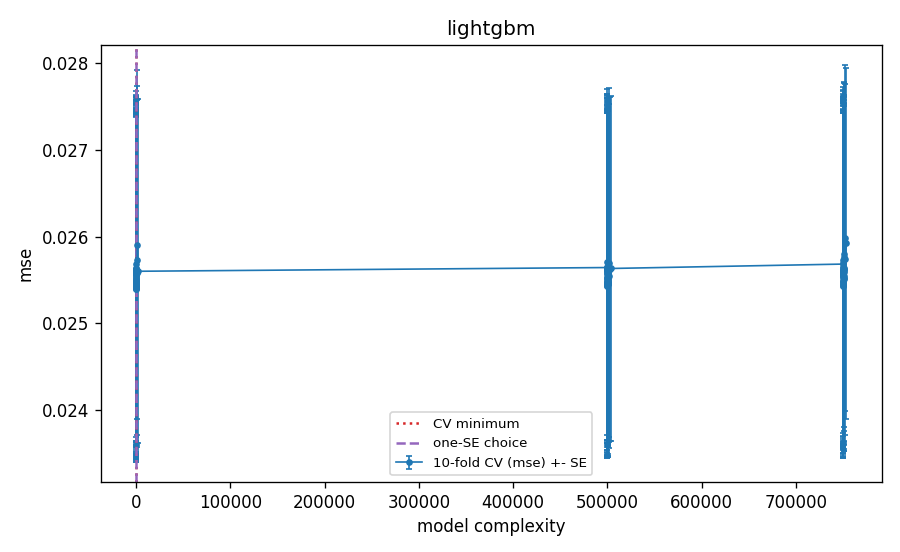

The file beside this chart, header and first rows:
frac, num_leaves, lr, min_child, lam, subsample, colsample, objective, fit_target, k, M, complexity, cv_mse, cv_se, val_mse_tuning_fit, is_cv_min, is_one_se, is_one_se_plain
1.0, 7, 0.02, 20, 1, 1.0, 0.6, regression, clipped, 239, 20, 2.8, 0.02563, 0.001989, 0.02567, False, False, True
1.0, 7, 0.02, 20, 1, 1.0, 0.6, regression, clipped, 239, 50, 7.0, 0.02555, 0.001986, 0.02563, False, False, False
1.0, 7, 0.02, 20, 1, 1.0, 0.6, regression, clipped, 239, 100, 14.0, 0.0255, 0.001983, 0.02562, False, False, False
1.0, 7, 0.02, 20, 1, 1.0, 0.6, regression, clipped, 239, 200, 28.0, 0.02545, 0.001986, 0.0256, False, False, False
1.0, 7, 0.02, 20, 1, 1.0, 0.6, regression, clipped, 239, 300, 42.0, 0.02542, 0.00199, 0.02559, False, False, False
1.0, 7, 0.02, 20, 1, 1.0, 0.6, regression, clipped, 239, 500, 70.0, 0.02539, 0.001992, 0.02559, False, True, False
1.0, 7, 0.02, 20, 1, 1.0, 0.6, regression, clipped, 239, 800, 112.0, 0.02539, 0.001997, 0.02562, True, False, False
1.0, 7, 0.02, 20, 1, 1.0, 0.6, regression, clipped, 239, 1200, 168.0, 0.02542, 0.002, 0.02566, False, False, False
1.0, 7, 0.05, 20, 50, 0.5, 1.0, huber, raw, 239, 20, 7.0, 0.02558, 0.001989, 0.02563, False, False, False
1.0, 7, 0.05, 20, 50, 0.5, 1.0, huber, raw, 239, 50, 17.5, 0.02552, 0.001991, 0.02559, False, False, False
1.0, 7, 0.05, 20, 50, 0.5, 1.0, huber, raw, 239, 100, 35.0, 0.02547, 0.001993, 0.02556, False, False, False
1.0, 7, 0.05, 20, 50, 0.5, 1.0, huber, raw, 239, 200, 70.0, 0.02546, 0.001994, 0.02555, False, False, False
1.0, 7, 0.05, 20, 50, 0.5, 1.0, huber, raw, 239, 300, 105.0, 0.02545, 0.001997, 0.02555, False, False, False
1.0, 7, 0.05, 20, 50, 0.5, 1.0, huber, raw, 239, 500, 175.0, 0.02546, 0.002002, 0.02556, False, False, False
1.0, 7, 0.05, 20, 50, 0.5, 1.0, huber, raw, 239, 800, 280.0, 0.02548, 0.002007, 0.02558, False, False, False
1.0, 7, 0.05, 20, 50, 0.5, 1.0, huber, raw, 239, 1200, 420.0, 0.02552, 0.002015, 0.02564, False, False, False
1.0, 7, 0.05, 200, 0, 0.5, 0.6, regression_l1, clipped, 239, 20, 7.0, 0.02568, 0.001998, 0.02569, False, False, False
1.0, 7, 0.05, 200, 0, 0.5, 0.6, regression_l1, clipped, 239, 50, 17.5, 0.02563, 0.001997, 0.02566, False, False, False
1.0, 7, 0.05, 200, 0, 0.5, 0.6, regression_l1, clipped, 239, 100, 35.0, 0.02561, 0.001997, 0.02563, False, False, False
1.0, 7, 0.05, 200, 0, 0.5, 0.6, regression_l1, clipped, 239, 200, 70.0, 0.02559, 0.001995, 0.02561, False, False, False
1.0, 7, 0.05, 200, 0, 0.5, 0.6, regression_l1, clipped, 239, 300, 105.0, 0.02559, 0.001996, 0.0256, False, False, False
1.0, 7, 0.05, 200, 0, 0.5, 0.6, regression_l1, clipped, 239, 500, 175.0, 0.02558, 0.001995, 0.0256, False, False, False
1.0, 7, 0.05, 200, 0, 0.5, 0.6, regression_l1, clipped, 239, 800, 280.0, 0.02558, 0.001991, 0.0256, False, False, False
1.0, 7, 0.05, 200, 0, 0.5, 0.6, regression_l1, clipped, 239, 1200, 420.0, 0.02559, 0.00199, 0.0256, False, False, False
1.0, 15, 0.02, 50, 10, 0.5, 1.0, huber, clipped, 239, 20, 6.0, 0.02562, 0.001993, 0.02566, False, False, False
1.0, 15, 0.02, 50, 10, 0.5, 1.0, huber, clipped, 239, 50, 15.0, 0.02554, 0.001993, 0.02562, False, False, False
1.0, 15, 0.02, 50, 10, 0.5, 1.0, huber, clipped, 239, 100, 30.0, 0.02548, 0.001993, 0.02558, False, False, False
1.0, 15, 0.02, 50, 10, 0.5, 1.0, huber, clipped, 239, 200, 60.0, 0.02545, 0.001993, 0.02555, False, False, False
1.0, 15, 0.02, 50, 10, 0.5, 1.0, huber, clipped, 239, 300, 90.0, 0.02544, 0.001993, 0.02555, False, False, False
1.0, 15, 0.02, 50, 10, 0.5, 1.0, huber, clipped, 239, 500, 150.0, 0.02544, 0.001999, 0.02556, False, False, False
1.0, 15, 0.02, 50, 10, 0.5, 1.0, huber, clipped, 239, 800, 240.0, 0.02547, 0.002006, 0.02558, False, False, False
1.0, 15, 0.02, 50, 10, 0.5, 1.0, huber, clipped, 239, 1200, 360.0, 0.0255, 0.002014, 0.02561, False, False, False
1.0, 15, 0.1, 200, 50, 0.8, 0.6, regression_l1, raw, 239, 20, 30.0, 0.02563, 0.001999, 0.02565, False, False, False
1.0, 15, 0.1, 200, 50, 0.8, 0.6, regression_l1, raw, 239, 50, 75.0, 0.02559, 0.001994, 0.02561, False, False, False
1.0, 15, 0.1, 200, 50, 0.8, 0.6, regression_l1, raw, 239, 100, 150.0, 0.02558, 0.001999, 0.0256, False, False, False
1.0, 15, 0.1, 200, 50, 0.8, 0.6, regression_l1, raw, 239, 200, 300.0, 0.02558, 0.001997, 0.02559, False, False, False
1.0, 15, 0.1, 200, 50, 0.8, 0.6, regression_l1, raw, 239, 300, 450.0, 0.02558, 0.001992, 0.02559, False, False, False
1.0, 15, 0.1, 200, 50, 0.8, 0.6, regression_l1, raw, 239, 500, 750.0, 0.02559, 0.001994, 0.0256, False, False, False
1.0, 15, 0.1, 200, 50, 0.8, 0.6, regression_l1, raw, 239, 800, 1200, 0.0256, 0.001986, 0.02561, False, False, False
1.0, 15, 0.1, 200, 50, 0.8, 0.6, regression_l1, raw, 239, 1200, 1800, 0.0256, 0.001985, 0.02562, False, False, False
1.0, 63, 0.02, 50, 10, 0.8, 0.6, regression, clipped, 239, 20, 25.2, 0.02557, 0.001989, 0.02563, False, False, False
1.0, 63, 0.02, 50, 10, 0.8, 0.6, regression, clipped, 239, 50, 63.0, 0.02546, 0.001988, 0.02559, False, False, False
1.0, 63, 0.02, 50, 10, 0.8, 0.6, regression, clipped, 239, 100, 126.0, 0.02541, 0.001984, 0.02557, False, False, False
1.0, 63, 0.02, 50, 10, 0.8, 0.6, regression, clipped, 239, 200, 252.0, 0.02543, 0.001988, 0.02562, False, False, False
1.0, 63, 0.02, 50, 10, 0.8, 0.6, regression, clipped, 239, 300, 378.0, 0.02547, 0.00199, 0.02567, False, False, False
1.0, 63, 0.02, 50, 10, 0.8, 0.6, regression, clipped, 239, 500, 630.0, 0.02558, 0.002004, 0.02576, False, False, False
1.0, 63, 0.02, 50, 10, 0.8, 0.6, regression, clipped, 239, 800, 1008, 0.02573, 0.002014, 0.02588, False, False, False
1.0, 63, 0.02, 50, 10, 0.8, 0.6, regression, clipped, 239, 1200, 1512, 0.02591, 0.002013, 0.02605, False, False, False
0.5, 7, 0.02, 200, 0, 1.0, 1.0, huber, clipped, 120, 20, 500003, 0.02564, 0.001991, 0.02568, False, False, False
0.5, 7, 0.02, 200, 0, 1.0, 1.0, huber, clipped, 120, 50, 500007, 0.02558, 0.001991, 0.02565, False, False, False
0.5, 7, 0.02, 200, 0, 1.0, 1.0, huber, clipped, 120, 100, 500014, 0.02554, 0.001994, 0.02562, False, False, False
0.5, 7, 0.02, 200, 0, 1.0, 1.0, huber, clipped, 120, 200, 500028, 0.02549, 0.001992, 0.02559, False, False, False
0.5, 7, 0.02, 200, 0, 1.0, 1.0, huber, clipped, 120, 300, 500042, 0.02546, 0.001989, 0.02558, False, False, False
0.5, 7, 0.02, 200, 0, 1.0, 1.0, huber, clipped, 120, 500, 500070, 0.02544, 0.001985, 0.02557, False, False, False
0.5, 7, 0.02, 200, 0, 1.0, 1.0, huber, clipped, 120, 800, 500112, 0.02543, 0.001988, 0.02558, False, False, False
0.5, 7, 0.02, 200, 0, 1.0, 1.0, huber, clipped, 120, 1200, 500168, 0.02543, 0.001991, 0.02559, False, False, False
0.5, 15, 0.02, 200, 50, 1.0, 1.0, huber, clipped, 120, 20, 500006, 0.02563, 0.001992, 0.02567, False, False, False
0.5, 15, 0.02, 200, 50, 1.0, 1.0, huber, clipped, 120, 50, 500015, 0.02556, 0.001991, 0.02563, False, False, False
0.5, 15, 0.02, 200, 50, 1.0, 1.0, huber, clipped, 120, 100, 500030, 0.02551, 0.001993, 0.02559, False, False, False
0.5, 15, 0.02, 200, 50, 1.0, 1.0, huber, clipped, 120, 200, 500060, 0.02547, 0.001996, 0.02557, False, False, False
... 68 more rows
